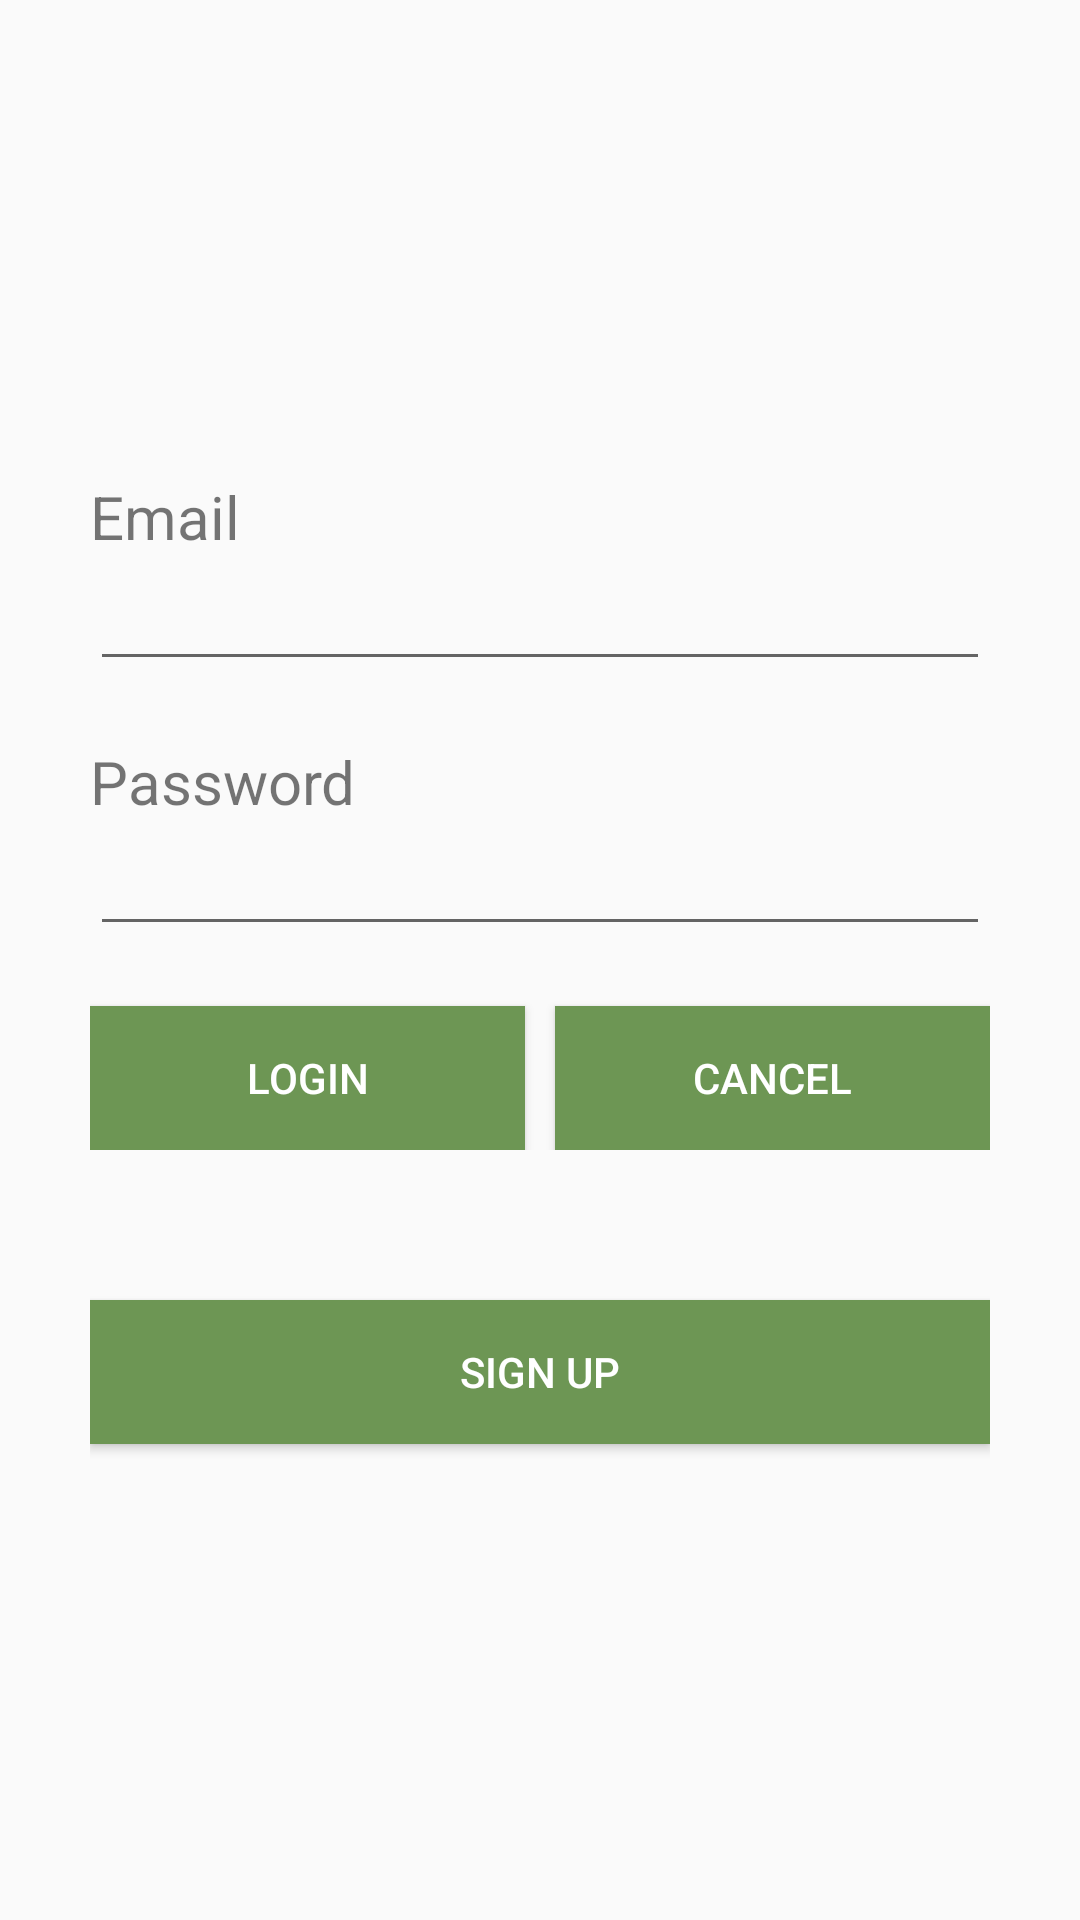

Write the Android layout XML for this screen, with the resource values it uses.
<!-- AndroidManifest.xml: application theme AppTheme -->
<!-- res/layout/activity_signin.xml -->
<RelativeLayout xmlns:android="http://schemas.android.com/apk/res/android"
    xmlns:tools="http://schemas.android.com/tools"
    android:layout_width="match_parent"
    android:layout_height="match_parent"
    android:paddingBottom="@dimen/activity_vertical_margin"
    android:paddingLeft="@dimen/activity_horizontal_margin"
    android:paddingRight="@dimen/activity_horizontal_margin"
    android:paddingTop="@dimen/activity_vertical_margin"
    tools:context="challenge.scanforest.InitialActivity">

    <LinearLayout
        android:id="@+id/login_form"
        android:layout_width="300dp"
        android:layout_height="400dp"
        android:layout_centerHorizontal="true"
        android:layout_centerVertical="true"
        android:focusable="false"
        android:gravity="center_vertical"
        android:orientation="vertical">

        <TextView
            android:id="@+id/tv_userName"
            android:layout_width="wrap_content"
            android:layout_height="wrap_content"
            android:text="@string/Email"
            android:textSize="@dimen/labe_text_size" />

        <EditText
            android:id="@+id/et_userName"
            android:layout_width="300dp"
            android:layout_height="wrap_content" />


        <TextView
            android:id="@+id/tv_password"
            android:layout_width="wrap_content"
            android:layout_height="wrap_content"
            android:layout_marginTop="20dp"
            android:text="@string/password"
            android:textSize="@dimen/labe_text_size" />

        <EditText
            android:id="@+id/et_password"
            android:layout_width="300dp"
            android:layout_height="wrap_content"
            android:inputType="textPassword" />

        <LinearLayout
            android:layout_width="match_parent"
            android:layout_height="wrap_content"
            android:orientation="horizontal">

            <Button
                android:id="@+id/btn_login"
                android:layout_width="0dp"
                android:layout_height="wrap_content"
                android:layout_marginEnd="5dp"
                android:layout_marginRight="5dp"
                android:layout_marginTop="20dp"
                android:layout_weight="0.5"
                android:background="@color/secundaryColor"
                android:text="@string/Login"
                android:textColor="@color/primaryTextColor" />

            <Button
                android:id="@+id/btn_cancel"
                android:layout_width="0dp"
                android:layout_height="wrap_content"
                android:layout_marginLeft="5dp"
                android:layout_marginStart="5dp"
                android:layout_marginTop="20dp"
                android:layout_weight="0.5"
                android:background="@color/secundaryColor"
                android:text="@string/cancel"
                android:textColor="@color/primaryTextColor" />
        </LinearLayout>


        <Button
            android:id="@+id/btn_register"
            android:layout_width="match_parent"
            android:layout_height="wrap_content"
            android:layout_marginTop="50dp"
            android:background="@color/secundaryColor"
            android:text="@string/Register"
            android:textColor="@color/primaryTextColor" />

    </LinearLayout>

    <ProgressBar
        android:id="@id/progress_circular"
        android:layout_width="wrap_content"
        android:layout_height="wrap_content"
        android:layout_centerHorizontal="true"
        android:layout_centerVertical="true"
        android:indeterminate="true"
        android:visibility="gone" />
</RelativeLayout>
<!-- resources referenced by this layout -->
<resources>
  <color name="primaryTextColor">#FFF</color>
  <color name="secundaryColor">#6d9654</color>
  <dimen name="activity_horizontal_margin">16dp</dimen>
  <dimen name="activity_vertical_margin">16dp</dimen>
  <dimen name="labe_text_size">20dp</dimen>
  <string name="Email">Email</string>
  <string name="Login">Login</string>
  <string name="Register">Sign up</string>
  <string name="cancel">Cancel</string>
  <string name="password">Password</string>
  <style name="AppTheme" parent="Theme.AppCompat.Light.DarkActionBar">
          
      </style>
</resources>
